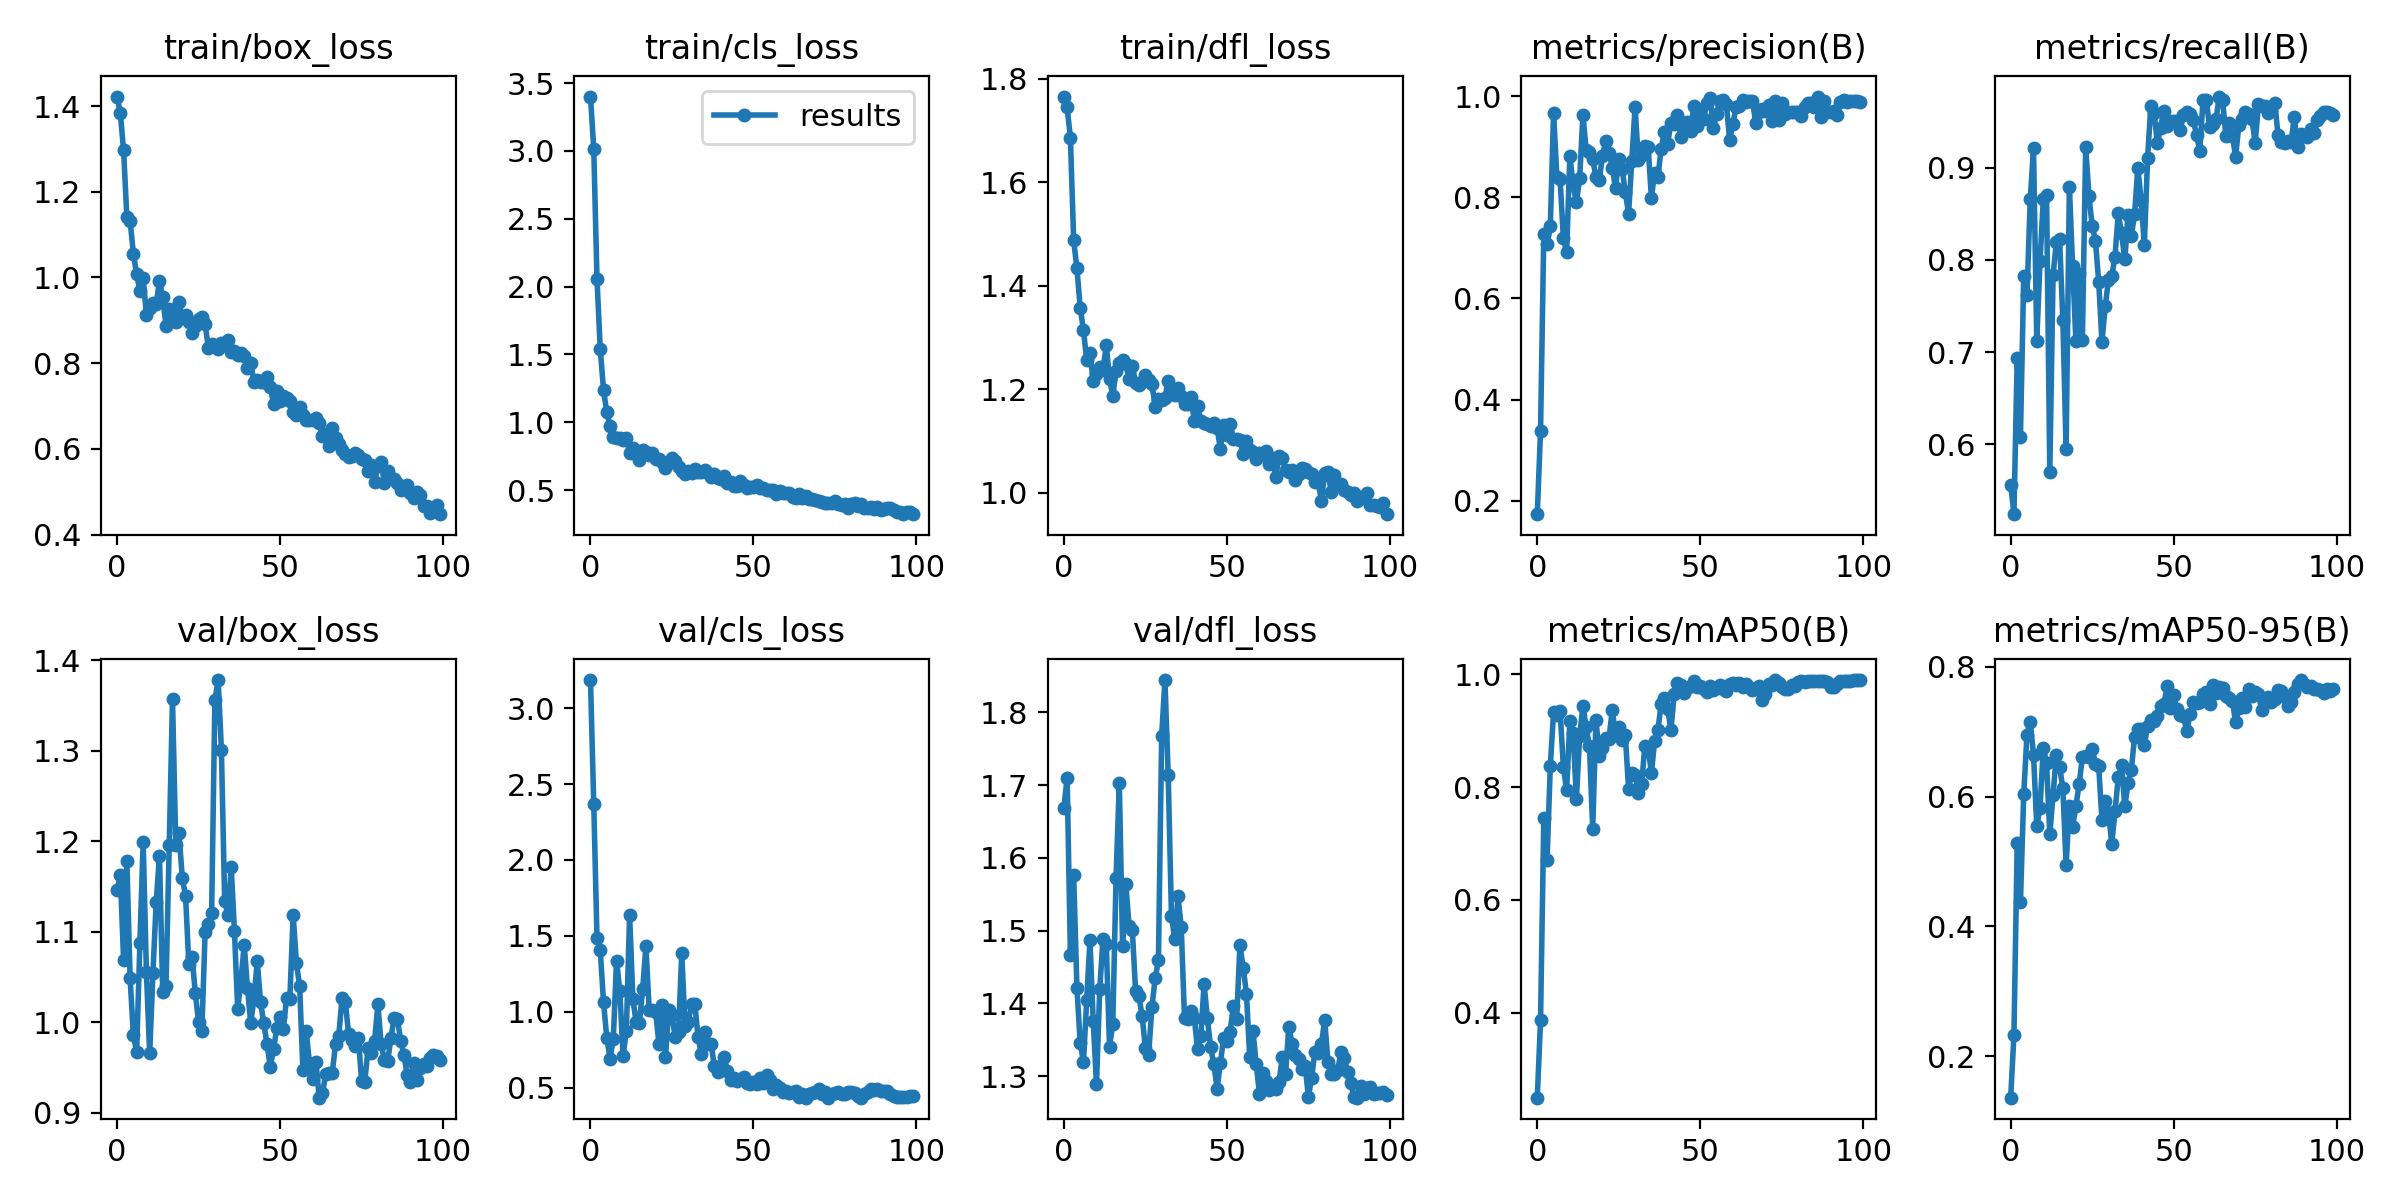

The file beside this chart, header and first rows:
epoch, train/box_loss, train/cls_loss, train/dfl_loss, metrics/precision(B), metrics/recall(B), metrics/mAP50(B), metrics/mAP50-95(B), val/box_loss, val/cls_loss, val/dfl_loss, lr/pg0, lr/pg1, lr/pg2
0, 1.422, 3.401, 1.765, 0.1736, 0.5565, 0.249, 0.1364, 1.146, 3.185, 1.669, 0.0946, 0.0006, 0.0006
1, 1.383, 3.018, 1.744, 0.3387, 0.5244, 0.3863, 0.2331, 1.163, 2.372, 1.71, 0.08829, 0.001287, 0.001287
2, 1.296, 2.053, 1.686, 0.7272, 0.6938, 0.7444, 0.5284, 1.068, 1.485, 1.467, 0.08196, 0.00196, 0.00196
3, 1.141, 1.538, 1.487, 0.7083, 0.6085, 0.6706, 0.4374, 1.178, 1.406, 1.576, 0.07562, 0.00262, 0.00262
4, 1.132, 1.24, 1.433, 0.7426, 0.7822, 0.8378, 0.6035, 1.048, 1.064, 1.421, 0.06926, 0.003265, 0.003265
5, 1.056, 1.072, 1.357, 0.9669, 0.7618, 0.9331, 0.6955, 0.9858, 0.8295, 1.346, 0.0629, 0.003897, 0.003897
6, 1.007, 0.9756, 1.314, 0.8408, 0.8658, 0.9289, 0.7145, 0.9673, 0.6923, 1.319, 0.05652, 0.004515, 0.004515
7, 0.9688, 0.8918, 1.256, 0.8352, 0.9208, 0.9352, 0.6647, 1.088, 0.8231, 1.404, 0.05012, 0.005119, 0.005119
8, 0.9995, 0.8815, 1.269, 0.7194, 0.7121, 0.8358, 0.5552, 1.199, 1.338, 1.487, 0.04371, 0.005709, 0.005709
9, 0.9125, 0.886, 1.215, 0.6912, 0.7988, 0.7954, 0.5824, 1.055, 1.137, 1.375, 0.03728, 0.006285, 0.006285
10, 0.9292, 0.8671, 1.228, 0.881, 0.8656, 0.9173, 0.6754, 0.9655, 0.711, 1.289, 0.03085, 0.006848, 0.006848
11, 0.941, 0.8863, 1.243, 0.8252, 0.8707, 0.8958, 0.652, 1.054, 0.8746, 1.42, 0.0244, 0.007396, 0.007396
12, 0.9382, 0.7723, 1.238, 0.7896, 0.5697, 0.7796, 0.5418, 1.133, 1.638, 1.488, 0.01793, 0.007931, 0.007931
13, 0.9909, 0.808, 1.284, 0.8375, 0.7834, 0.8904, 0.6025, 1.183, 1.087, 1.482, 0.01145, 0.008452, 0.008452
14, 0.9538, 0.7653, 1.219, 0.9626, 0.8192, 0.9446, 0.6645, 1.033, 0.9329, 1.341, 0.008614, 0.008614, 0.008614
15, 0.8876, 0.7242, 1.187, 0.8937, 0.8228, 0.9064, 0.6457, 1.04, 0.9293, 1.372, 0.008614, 0.008614, 0.008614
16, 0.9256, 0.7941, 1.236, 0.8892, 0.7352, 0.8723, 0.613, 1.196, 1.148, 1.572, 0.008515, 0.008515, 0.008515
17, 0.9022, 0.7831, 1.25, 0.8759, 0.5953, 0.7258, 0.4945, 1.357, 1.434, 1.703, 0.008416, 0.008416, 0.008416
18, 0.8965, 0.7601, 1.257, 0.8393, 0.8791, 0.9197, 0.5855, 1.196, 1.014, 1.478, 0.008317, 0.008317, 0.008317
19, 0.9432, 0.7733, 1.249, 0.8345, 0.793, 0.8558, 0.5529, 1.209, 1.01, 1.564, 0.008218, 0.008218, 0.008218
20, 0.9058, 0.7327, 1.219, 0.8815, 0.7123, 0.8686, 0.5853, 1.159, 0.9979, 1.506, 0.008119, 0.008119, 0.008119
21, 0.9127, 0.7262, 1.244, 0.9116, 0.7843, 0.8864, 0.6187, 1.14, 0.7897, 1.5, 0.00802, 0.00802, 0.00802
22, 0.8954, 0.708, 1.212, 0.8873, 0.7137, 0.8861, 0.6616, 1.065, 1.043, 1.417, 0.007921, 0.007921, 0.007921
23, 0.8706, 0.6603, 1.208, 0.8585, 0.9224, 0.9371, 0.6625, 1.073, 0.702, 1.41, 0.007822, 0.007822, 0.007822
24, 0.887, 0.7002, 1.214, 0.8182, 0.8695, 0.8922, 0.6614, 1.032, 1.015, 1.383, 0.007723, 0.007723, 0.007723
25, 0.9041, 0.7352, 1.227, 0.8762, 0.8371, 0.9059, 0.6733, 1, 0.9772, 1.338, 0.007624, 0.007624, 0.007624
26, 0.9079, 0.7111, 1.218, 0.8566, 0.8207, 0.8834, 0.6496, 0.9905, 0.8315, 1.33, 0.007525, 0.007525, 0.007525
27, 0.8918, 0.6677, 1.21, 0.8104, 0.7762, 0.8928, 0.6469, 1.099, 0.8647, 1.395, 0.007426, 0.007426, 0.007426
28, 0.8346, 0.6442, 1.166, 0.7678, 0.7109, 0.7972, 0.5635, 1.108, 1.387, 1.434, 0.007327, 0.007327, 0.007327
29, 0.8456, 0.6174, 1.181, 0.8725, 0.7498, 0.8253, 0.5936, 1.12, 0.905, 1.459, 0.007228, 0.007228, 0.007228
30, 0.8379, 0.6427, 1.179, 0.9791, 0.7785, 0.8216, 0.5755, 1.356, 0.935, 1.768, 0.007129, 0.007129, 0.007129
31, 0.833, 0.6294, 1.183, 0.8728, 0.7822, 0.7888, 0.5275, 1.378, 1.05, 1.844, 0.00703, 0.00703, 0.00703
32, 0.848, 0.652, 1.216, 0.8825, 0.8036, 0.8053, 0.5772, 1.301, 1.052, 1.713, 0.006931, 0.006931, 0.006931
33, 0.8477, 0.6336, 1.191, 0.9019, 0.8506, 0.8734, 0.6299, 1.134, 0.8334, 1.52, 0.006832, 0.006832, 0.006832
34, 0.8551, 0.6342, 1.188, 0.9003, 0.8286, 0.8717, 0.648, 1.119, 0.7216, 1.488, 0.006733, 0.006733, 0.006733
35, 0.8266, 0.648, 1.202, 0.7995, 0.8005, 0.8243, 0.5848, 1.172, 0.8683, 1.547, 0.006634, 0.006634, 0.006634
36, 0.8294, 0.6287, 1.186, 0.8483, 0.8485, 0.8821, 0.6212, 1.101, 0.7868, 1.505, 0.006535, 0.006535, 0.006535
37, 0.8195, 0.5956, 1.171, 0.8396, 0.8261, 0.9008, 0.6414, 1.014, 0.7874, 1.379, 0.006436, 0.006436, 0.006436
38, 0.8238, 0.6205, 1.171, 0.8955, 0.8495, 0.9478, 0.6915, 1.047, 0.6427, 1.378, 0.006337, 0.006337, 0.006337
39, 0.8172, 0.5923, 1.185, 0.9291, 0.8999, 0.9584, 0.7039, 1.085, 0.6029, 1.389, 0.006238, 0.006238, 0.006238
40, 0.7885, 0.5802, 1.138, 0.9059, 0.8648, 0.9383, 0.7042, 1.038, 0.6407, 1.38, 0.006139, 0.006139, 0.006139
41, 0.8006, 0.6013, 1.167, 0.9468, 0.8165, 0.9016, 0.68, 0.9992, 0.7017, 1.337, 0.00604, 0.00604, 0.00604
42, 0.7553, 0.5523, 1.138, 0.9455, 0.9109, 0.9659, 0.7083, 1.026, 0.6124, 1.355, 0.005941, 0.005941, 0.005941
43, 0.7601, 0.5616, 1.135, 0.9625, 0.967, 0.9855, 0.7184, 1.067, 0.5511, 1.427, 0.005842, 0.005842, 0.005842
44, 0.7555, 0.5268, 1.133, 0.9197, 0.9589, 0.9821, 0.7168, 1.022, 0.5675, 1.38, 0.005743, 0.005743, 0.005743
45, 0.757, 0.5282, 1.129, 0.9381, 0.9265, 0.9676, 0.7246, 0.9989, 0.5458, 1.34, 0.005644, 0.005644, 0.005644
46, 0.767, 0.5636, 1.133, 0.9486, 0.9433, 0.9756, 0.7393, 0.9756, 0.5555, 1.316, 0.005545, 0.005545, 0.005545
47, 0.745, 0.5377, 1.124, 0.9304, 0.9619, 0.9799, 0.7425, 0.9504, 0.5717, 1.283, 0.005446, 0.005446, 0.005446
48, 0.7044, 0.5166, 1.084, 0.9799, 0.9447, 0.9883, 0.7695, 0.971, 0.5318, 1.318, 0.005347, 0.005347, 0.005347
49, 0.7351, 0.5255, 1.131, 0.9404, 0.9506, 0.9777, 0.7369, 0.9933, 0.5253, 1.352, 0.005248, 0.005248, 0.005248
50, 0.7118, 0.522, 1.111, 0.9717, 0.9503, 0.9789, 0.7567, 1.006, 0.539, 1.349, 0.005149, 0.005149, 0.005149
51, 0.7233, 0.5406, 1.133, 0.9553, 0.95, 0.9734, 0.7345, 0.9926, 0.5281, 1.361, 0.00505, 0.00505, 0.00505
52, 0.719, 0.5145, 1.104, 0.9868, 0.9409, 0.9692, 0.7258, 1.027, 0.5658, 1.397, 0.004951, 0.004951, 0.004951
53, 0.7127, 0.5135, 1.103, 0.9967, 0.9573, 0.9791, 0.7241, 1.026, 0.5319, 1.378, 0.004852, 0.004852, 0.004852
54, 0.6868, 0.5019, 1.101, 0.9367, 0.9606, 0.9726, 0.7006, 1.119, 0.5844, 1.48, 0.004753, 0.004753, 0.004753
55, 0.679, 0.4998, 1.075, 0.9648, 0.9584, 0.9765, 0.7265, 1.065, 0.5496, 1.449, 0.004654, 0.004654, 0.004654
56, 0.6975, 0.5039, 1.1, 0.9905, 0.9518, 0.9805, 0.7449, 1.04, 0.4911, 1.413, 0.004555, 0.004555, 0.004555
57, 0.6782, 0.4727, 1.083, 0.9912, 0.9355, 0.9733, 0.7448, 0.9468, 0.5202, 1.326, 0.004456, 0.004456, 0.004456
58, 0.6663, 0.4951, 1.079, 0.9846, 0.9183, 0.971, 0.7449, 0.9906, 0.4955, 1.362, 0.004357, 0.004357, 0.004357
59, 0.6668, 0.4764, 1.065, 0.913, 0.9728, 0.9836, 0.7578, 0.9552, 0.4754, 1.317, 0.004258, 0.004258, 0.004258
... 40 more rows
